Run: headless pygame with SDL's dummy video driver; simulated clock (each Clock.tick advances the game by its frame time, no real sleeping); random seed 0; keys injected as events and as key.get_pressed() state; mouse plan: one left click at the window centre at the start of phase 2, then a move to the lower-right quarter at the start of phase 3.
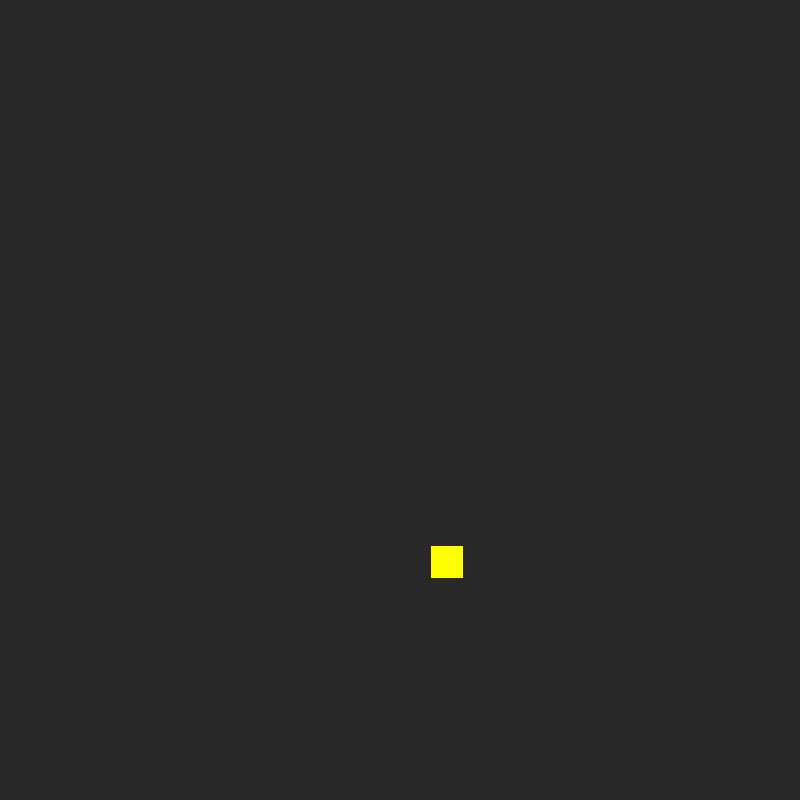
Frame 1 of 4 · flips 1–60 · no input
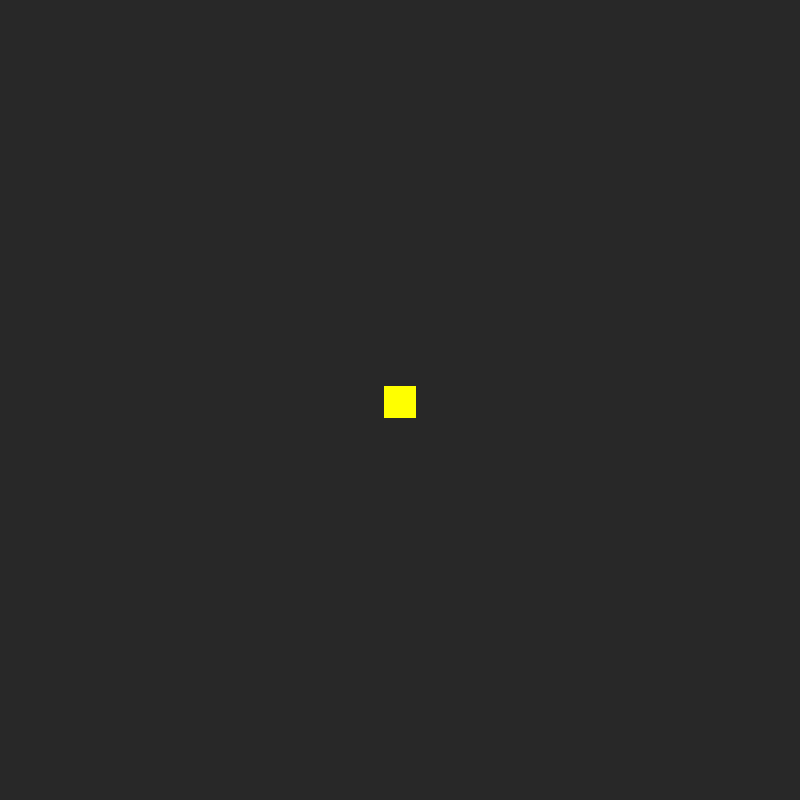
Frame 2 of 4 · flips 61–180 · clicked the window centre · tapped SPACE, RETURN · held RIGHT (→), D
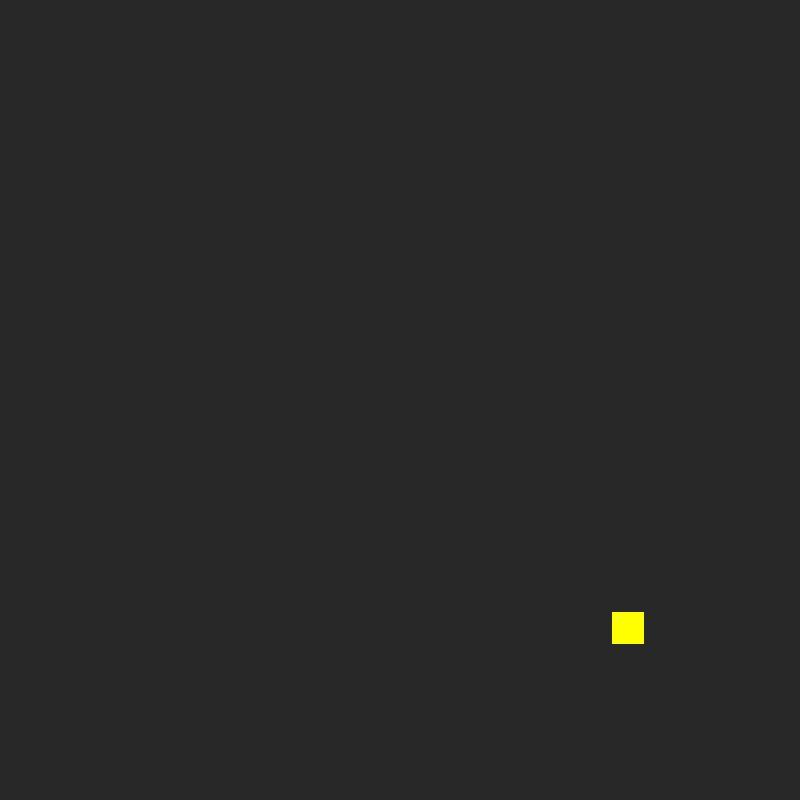
Frame 3 of 4 · flips 181–300 · moved the mouse to the lower-right quarter · held DOWN (↓), S
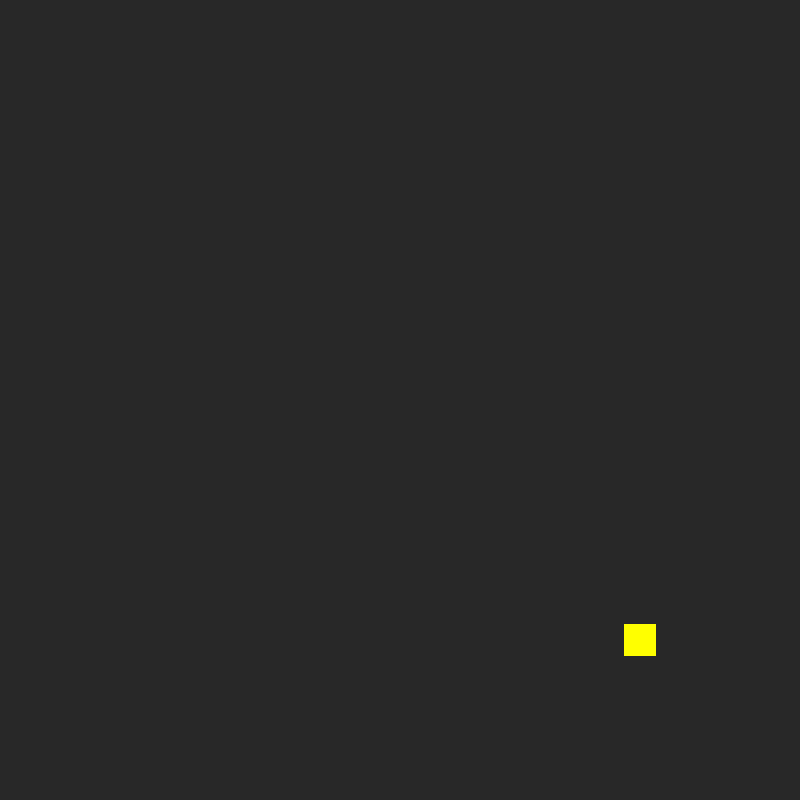
Frame 4 of 4 · flips 301–420 · held LEFT (←), A, UP (↑), W

The pygame program that drew these frames:

import pygame, sys, math
from random import randint, uniform

pygame.init()
pygame.mixer.init()

# Variables
WIDTH = 800
HEIGHT = 800
FPS = 60

clock = pygame.time.Clock()
keyState = pygame.key.get_pressed()
vector = pygame.math.Vector2

WHITE = (255, 255, 255)
BLACK = (0,0,0)
GREEN = (0, 255, 0)
RED = (255, 0, 0)
BLUE = (0, 0, 255)
YELLOW = (255, 255, 0)
DARKGREY = (40, 40, 40)

MOB_SIZE = 32
MAX_SPEED = 5
SEEK_FORCE = 0.1
APPROACH_RADIUS = 150

screen = pygame.display.set_mode((WIDTH, HEIGHT))
pygame.display.set_caption('Steering Behaviour')

class Mob(pygame.sprite.Sprite):
    def __init__(self):
        pygame.sprite.Sprite.__init__(self)
        self.image = pygame.Surface((MOB_SIZE, MOB_SIZE))
        self.image.fill(YELLOW)
        self.rect = self.image.get_rect()
        self.pos = vector(randint(0, WIDTH),
                          randint(0, HEIGHT))
        self.velocity = vector(MAX_SPEED, 0).rotate(uniform(0, 360))
        self.acceleration = vector(0, 0)
        self.rect.center = self.pos
        
    def follow_mouse(self):
        mouse_position = pygame.mouse.get_pos()
        self.acceleration = (mouse_position - self.pos).normalize() * 0.5
        
    def seek_with_approach(self, target):
        self.desired = (target - self.pos)
        dist = self.desired.length()
        self.desired.normalize_ip() # normalize in place
        if dist < APPROACH_RADIUS:
            self.desired *= dist / APPROACH_RADIUS * MAX_SPEED
        else:
            self.desired *= MAX_SPEED
        steer = (self.desired - self.velocity)
        if steer.length() > SEEK_FORCE:
            steer.scale_to_length(SEEK_FORCE)
        return steer
    
    def seek(self, target):
        self.desired = (target - self.pos).normalize() * MAX_SPEED
        steer = (self.desired - self.velocity)
        if steer.length() > SEEK_FORCE:
            steer.scale_to_length(SEEK_FORCE)
        return steer
    
    def update(self):
        self.acceleration = self.seek_with_approach(pygame.mouse.get_pos())
        self.velocity += self.acceleration
        
        if self.velocity.length() > MAX_SPEED:
            self.velocity.scale_to_length(MAX_SPEED)
            
        self.pos += self.velocity
        
        if self.pos.x > WIDTH:
            self.pos.x = 0
        if self.pos.x < 0:
            self.pos.x = WIDTH
        if self.pos.y > HEIGHT:
            self.pos.y = 0
        if self.pos.y < 0:
            self.pos.y = HEIGHT
        
        self.rect.center = self.pos
        
        self.draw_vector()
    
    def draw_vector(self):
        scale = 25
        keyState = pygame.key.get_pressed()
        if keyState[pygame.K_v]:
            pygame.draw.line(screen, GREEN, self.pos, (self.pos + self.velocity * scale), 5)
            pygame.draw.line(screen, RED, self.pos, (self.pos + self.desired * scale), 5)
            pygame.draw.circle(screen, WHITE, pygame.mouse.get_pos(), APPROACH_RADIUS, 1)

mob = Mob()

all_sprites = pygame.sprite.Group()
all_sprites.add(mob)

gameRunning = True
while gameRunning:
    clock.tick(FPS)
    
    for event in pygame.event.get():
        if event.type == pygame.QUIT:
            gameRunning = False
    
    screen.fill(DARKGREY)
    all_sprites.draw(screen)
    all_sprites.update()
    # Always Last update/flip
    pygame.display.flip()

pygame.quit()
quit()
